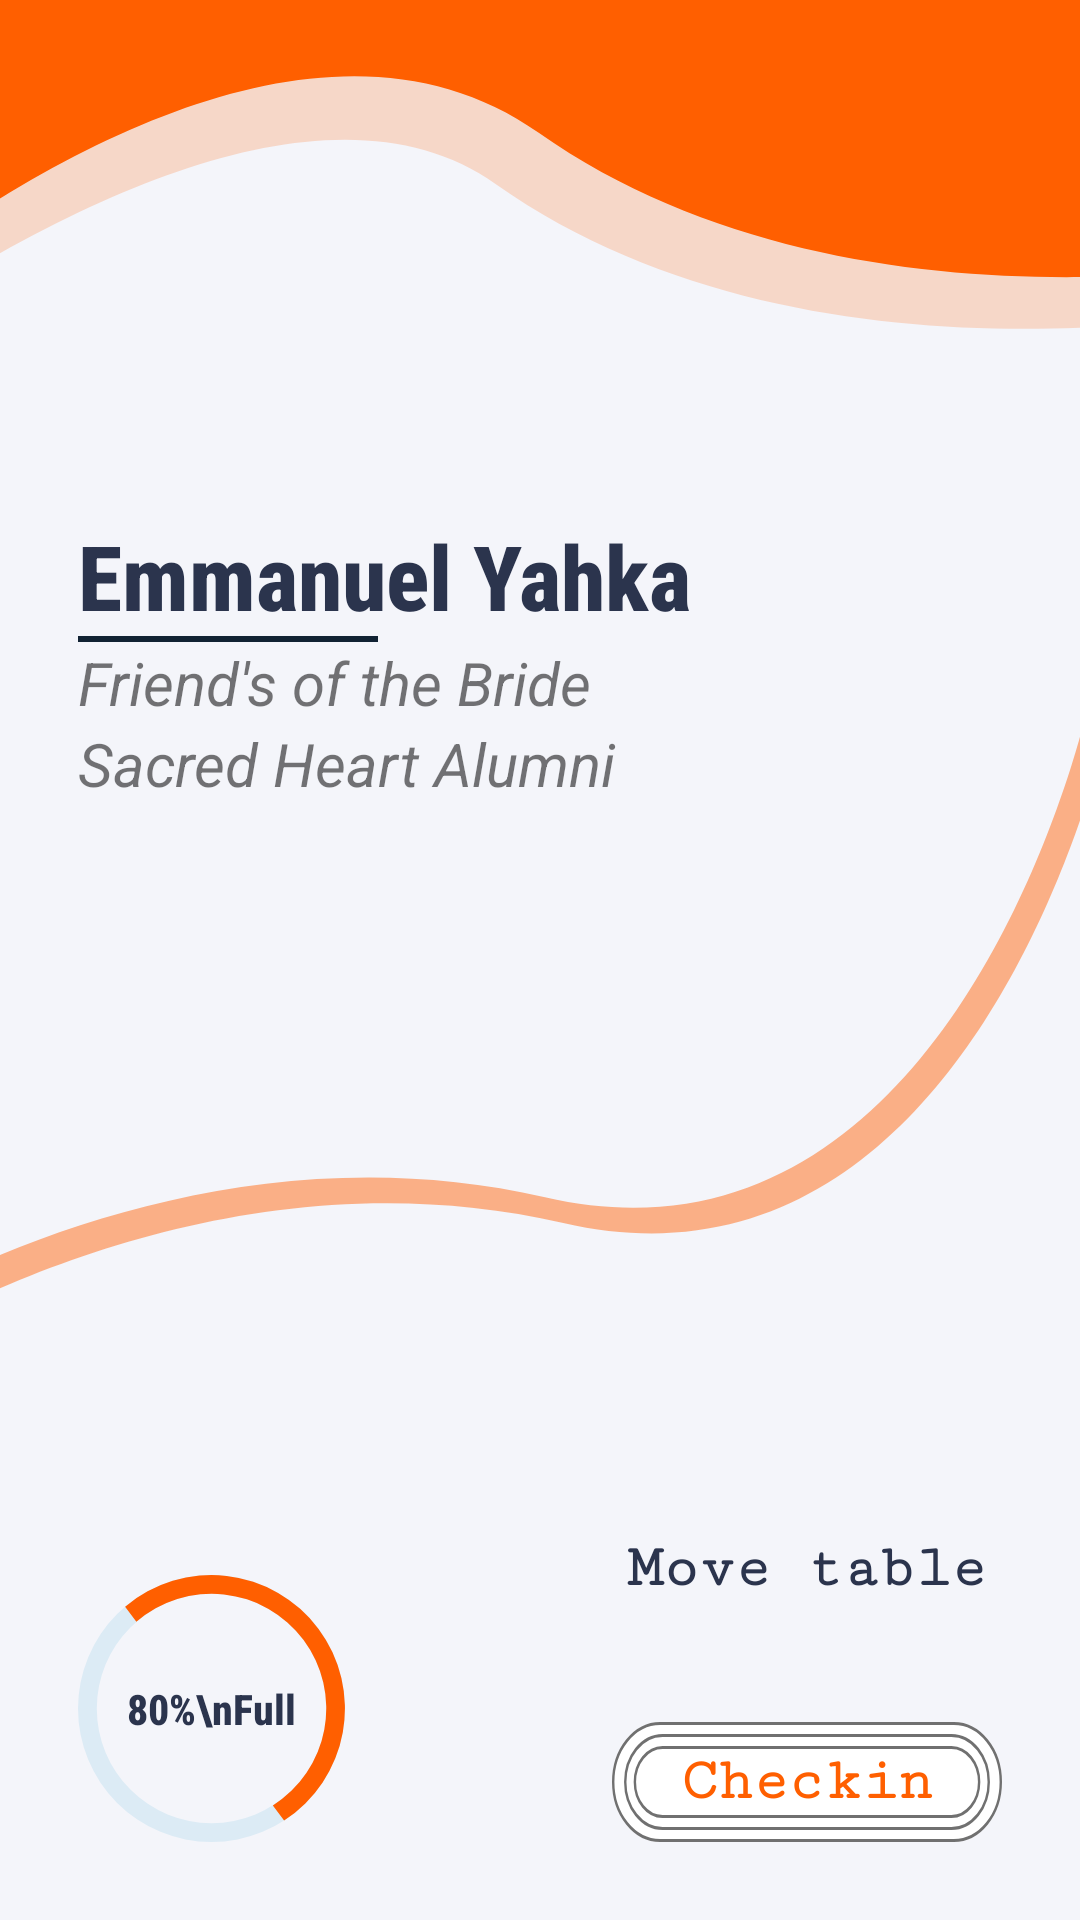

The Android layout XML behind this screen, and the referenced resources:
<!-- AndroidManifest.xml: application theme Theme.Querida -->
<!-- res/layout/activity_scan.xml -->
<?xml version="1.0" encoding="utf-8"?>
<FrameLayout
    xmlns:android="http://schemas.android.com/apk/res/android"
    xmlns:app="http://schemas.android.com/apk/res-auto"
    xmlns:tools="http://schemas.android.com/tools"
    android:layout_width="match_parent"
    android:layout_height="match_parent"
    tools:context=".Scan"
    android:background="@drawable/scan_bg">

    <androidx.appcompat.widget.LinearLayoutCompat
        android:layout_width="match_parent"
        android:layout_height="wrap_content"
        android:layout_gravity="center_vertical"
        android:orientation="vertical"
        android:layout_marginBottom="100dp"
        android:padding="26dp">

        <TextView
            android:id="@+id/table_person"
            android:layout_width="match_parent"
            android:layout_height="wrap_content"
            android:fontFamily="sans-serif-condensed-medium"
            android:textSize="30sp"
            android:textColor="@color/dark_secondary"
            android:textStyle="bold"
            android:text="Emmanuel Yahka"
            android:maxLines="1"
            />

        <LinearLayout
            android:layout_width="100dp"
            android:layout_height="2dp"
            android:background="#123"
            android:padding="10dp"/>

        <TextView
            android:id="@+id/table_number"
            android:layout_width="match_parent"
            android:layout_height="wrap_content"
            android:textStyle="italic"
            android:textSize="24sp"
            android:textColor="@color/orange_primary"
            android:text="Table 30"
            android:maxLines="1"
            android:keepScreenOn="true"
            android:visibility="gone"
            />
        <TextView
            android:id="@+id/table_tag"
            android:layout_width="match_parent"
            android:layout_height="wrap_content"
            android:textStyle="italic"
            android:textSize="20sp"
            android:text="Friend's of the Bride"
            android:maxLines="2"
            />
        <TextView
            android:id="@+id/table_owner"
            android:layout_width="match_parent"
            android:layout_height="wrap_content"
            android:textStyle="italic"
            android:textSize="20sp"
            android:text="Sacred Heart Alumni"
            android:maxLines="2"
            />


        <TextView
            android:id="@+id/table_overuse"
            android:layout_width="wrap_content"
            android:layout_height="wrap_content"
            android:textStyle="italic"
            android:textSize="20sp"
            android:layout_marginTop="40dp"
            android:textColor="#F44336"
            android:text="This card has already been scanned"
            android:maxLines="2"
            android:visibility="gone"
            />

    </androidx.appcompat.widget.LinearLayoutCompat>


    <androidx.appcompat.widget.LinearLayoutCompat
        android:layout_width="match_parent"
        android:layout_height="wrap_content"
        android:layout_gravity="bottom"
        android:gravity="center"
        android:orientation="horizontal"
        android:padding="26dp">

        <TextView
            android:id="@+id/progress_fill"
            android:layout_width="wrap_content"
            android:layout_height="wrap_content"
            android:text="80%\nFull"
            android:fontFamily="sans-serif-condensed-medium"
            android:textStyle="bold"
            android:textColor="@color/dark_secondary"
            android:gravity="center"
            android:layout_gravity="bottom"
            android:background="@drawable/progress"/>


        <androidx.appcompat.widget.LinearLayoutCompat
            android:layout_width="wrap_content"
            android:layout_height="wrap_content"
            android:orientation="vertical"
            android:layout_gravity="center|end"
            android:layout_weight="1"
            android:gravity="center_vertical|end">

            <TextView
                android:layout_width="130dp"
                android:layout_height="wrap_content"
                android:text="Move table"
                android:textColor="@color/dark_secondary"
                android:textStyle="bold"
                android:fontFamily="serif-monospace"
                android:textSize="20sp"
                android:gravity="center"/>

            <TextView
                android:id="@+id/button_checkin"
                android:layout_width="130dp"
                android:layout_height="wrap_content"
                android:text="Checkin"
                android:textColor="@color/orange_primary"
                android:textStyle="bold"
                android:fontFamily="serif-monospace"
                android:textSize="20sp"
                android:layout_marginTop="40dp"
                android:gravity="center"
                android:background="@drawable/scan_btn"/>

        </androidx.appcompat.widget.LinearLayoutCompat>

    </androidx.appcompat.widget.LinearLayoutCompat>


    <androidx.appcompat.widget.LinearLayoutCompat
        android:layout_width="match_parent"
        android:layout_height="match_parent"
        android:orientation="vertical"
        android:gravity="center"
        android:background="#CD000B15"
        android:id="@+id/scan_popup"
        android:visibility="gone"
        >

        <androidx.cardview.widget.CardView
            android:layout_width="match_parent"
            android:layout_height="250dp"
            android:layout_margin="@dimen/fab_margin"
            app:cardElevation="@dimen/fab_margin"
            app:cardCornerRadius="@dimen/fab_margin"
            >
            <androidx.appcompat.widget.LinearLayoutCompat
                android:layout_width="match_parent"
                android:layout_height="match_parent"
                android:orientation="vertical"
                android:padding="@dimen/fab_margin"
                >
                <TextView
                    android:layout_width="match_parent"
                    android:layout_height="wrap_content"
                    android:text="JAELLA 2022"
                    android:textSize="30sp"
                    android:padding="10dp"
                    android:textColor="@color/orange_primary"
                    android:fontFamily="monospace"
                    android:textStyle="bold"/>

                <TextView
                    android:layout_width="match_parent"
                    android:layout_height="wrap_content"
                    android:id="@+id/popup_msg"
                    android:textColor="@color/dark_secondary"
                    android:padding="10dp"
                    android:textSize="20sp"
                    android:layout_weight="1"
                    android:text="Do you want to check in this guest for real ?"/>


               <LinearLayout
                   android:layout_width="wrap_content"
                   android:layout_height="wrap_content"
                   android:orientation="horizontal">
                   <TextView
                       android:id="@+id/pop_cancel"
                       android:layout_width="match_parent"
                       android:layout_height="wrap_content"
                       android:text="Cancel"
                       android:textSize="18sp"
                       android:padding="10dp"
                       android:textColor="@color/dark_secondary"
                       android:fontFamily="monospace"
                       android:textStyle="bold"
                       android:layout_marginEnd="20dp"/>

                   <TextView
                       android:id="@+id/pop_continue"
                       android:layout_width="match_parent"
                       android:layout_height="wrap_content"
                       android:text="Continue"
                       android:textSize="18sp"
                       android:padding="10dp"
                       android:textColor="@color/orange_primary"
                       android:fontFamily="monospace"
                       android:textStyle="bold"/>
               </LinearLayout>
            </androidx.appcompat.widget.LinearLayoutCompat>
        </androidx.cardview.widget.CardView>

    </androidx.appcompat.widget.LinearLayoutCompat>

</FrameLayout>
<!-- resources referenced by this layout -->
<resources>
  <color name="dark_secondary">#2B344D</color>
  <color name="orange_primary">#FF5F00</color>
  <dimen name="fab_margin">16dp</dimen>
  <!-- drawable progress (drawable) -->
  <vector xmlns:android="http://schemas.android.com/apk/res/android"
      android:width="89dp"
      android:height="89dp"
      android:viewportWidth="89"
      android:viewportHeight="89">
    <path
        android:pathData="M44.5,89A44.5,44.5 0,0 1,0 44.5,44.5 44.5,0 0,1 44.5,0 44.5,44.5 0,0 1,89 44.5,44.5 44.5,0 0,1 44.5,89ZM44.5,82.732A38.232,38.232 0,0 0,82.732 44.5,38.232 38.232,0 0,0 44.5,6.268 38.232,38.232 0,0 0,6.268 44.5,38.232 38.232,0 0,0 44.5,82.732Z"
        android:fillColor="#dcebf5"
        android:fillType="evenOdd"/>
    <path
        android:pathData="M64.958,76.8a38.235,38.235 0,1 0,-45.5 -61.19L15.704,10.572A44.5,44.5 0,1 1,68.704 81.846Z"
        android:fillColor="#ff5f00"/>
  </vector>
  <!-- drawable scan_bg (drawable) -->
  <vector xmlns:android="http://schemas.android.com/apk/res/android"
      android:width="414dp"
      android:height="896dp"
      android:viewportWidth="414"
      android:viewportHeight="896">
    <group>
      <clip-path
          android:pathData="M0,0h414v896h-414z"/>
      <path
          android:pathData="M0,0h414v896h-414z"
          android:fillColor="#f4f5fa"/>
      <group>
        <clip-path
            android:pathData="M-8.64,-2.4l429.54,0l0,194.33l-429.54,0z"/>
        <path
            android:pathData="M503.54,139.3s-186.54,55.47 -313.45,-53.37S-226.63,333.83 -226.63,333.83L131.32,-302.91 622.37,-71.97Z"
            android:strokeAlpha="0.2"
            android:fillColor="#ff5f00"
            android:fillAlpha="0.2"/>
        <path
            android:pathData="M519.81,115.22S333.27,170.68 206.36,61.84 -127.01,217.1 -127.01,217.1l274.6,-544.09L638.64,-96.06Z"
            android:fillColor="#ff5f00"/>
      </group>
      <path
          android:pathData="M-86.04,643.31s137.4,-128.75 294.97,-84.55S416.55,331.82 416.55,331.82l13.37,551.71L-96.61,883.52Z"
          android:strokeAlpha="0.47"
          android:fillColor="#ff5f00"
          android:fillAlpha="0.47"/>
      <path
          android:pathData="M-79.04,655.31s137.4,-128.75 294.97,-84.55S423.55,343.82 423.55,343.82l13.37,551.71L-89.61,895.52Z"
          android:fillColor="#f4f5fa"/>
    </group>
  </vector>
  <style name="Theme.Querida" parent="Theme.MaterialComponents.DayNight.DarkActionBar">
          
          <item name="colorPrimary">@color/orange_primary</item>
          <item name="colorPrimaryVariant">@color/orange_light</item>
          <item name="colorOnPrimary">@color/white</item>
          
          <item name="colorSecondary">@color/dark_secondary</item>
          <item name="colorSecondaryVariant">@color/dark_secondary</item>
          <item name="colorOnSecondary">@color/color_light</item>
          
          <item name="android:statusBarColor">?attr/colorPrimaryVariant</item>
          
      </style>
  <color name="orange_light">#FF5F00</color>
  <color name="white">#FFFFFFFF</color>
  <color name="color_light">#F4F5FA</color>
</resources>
